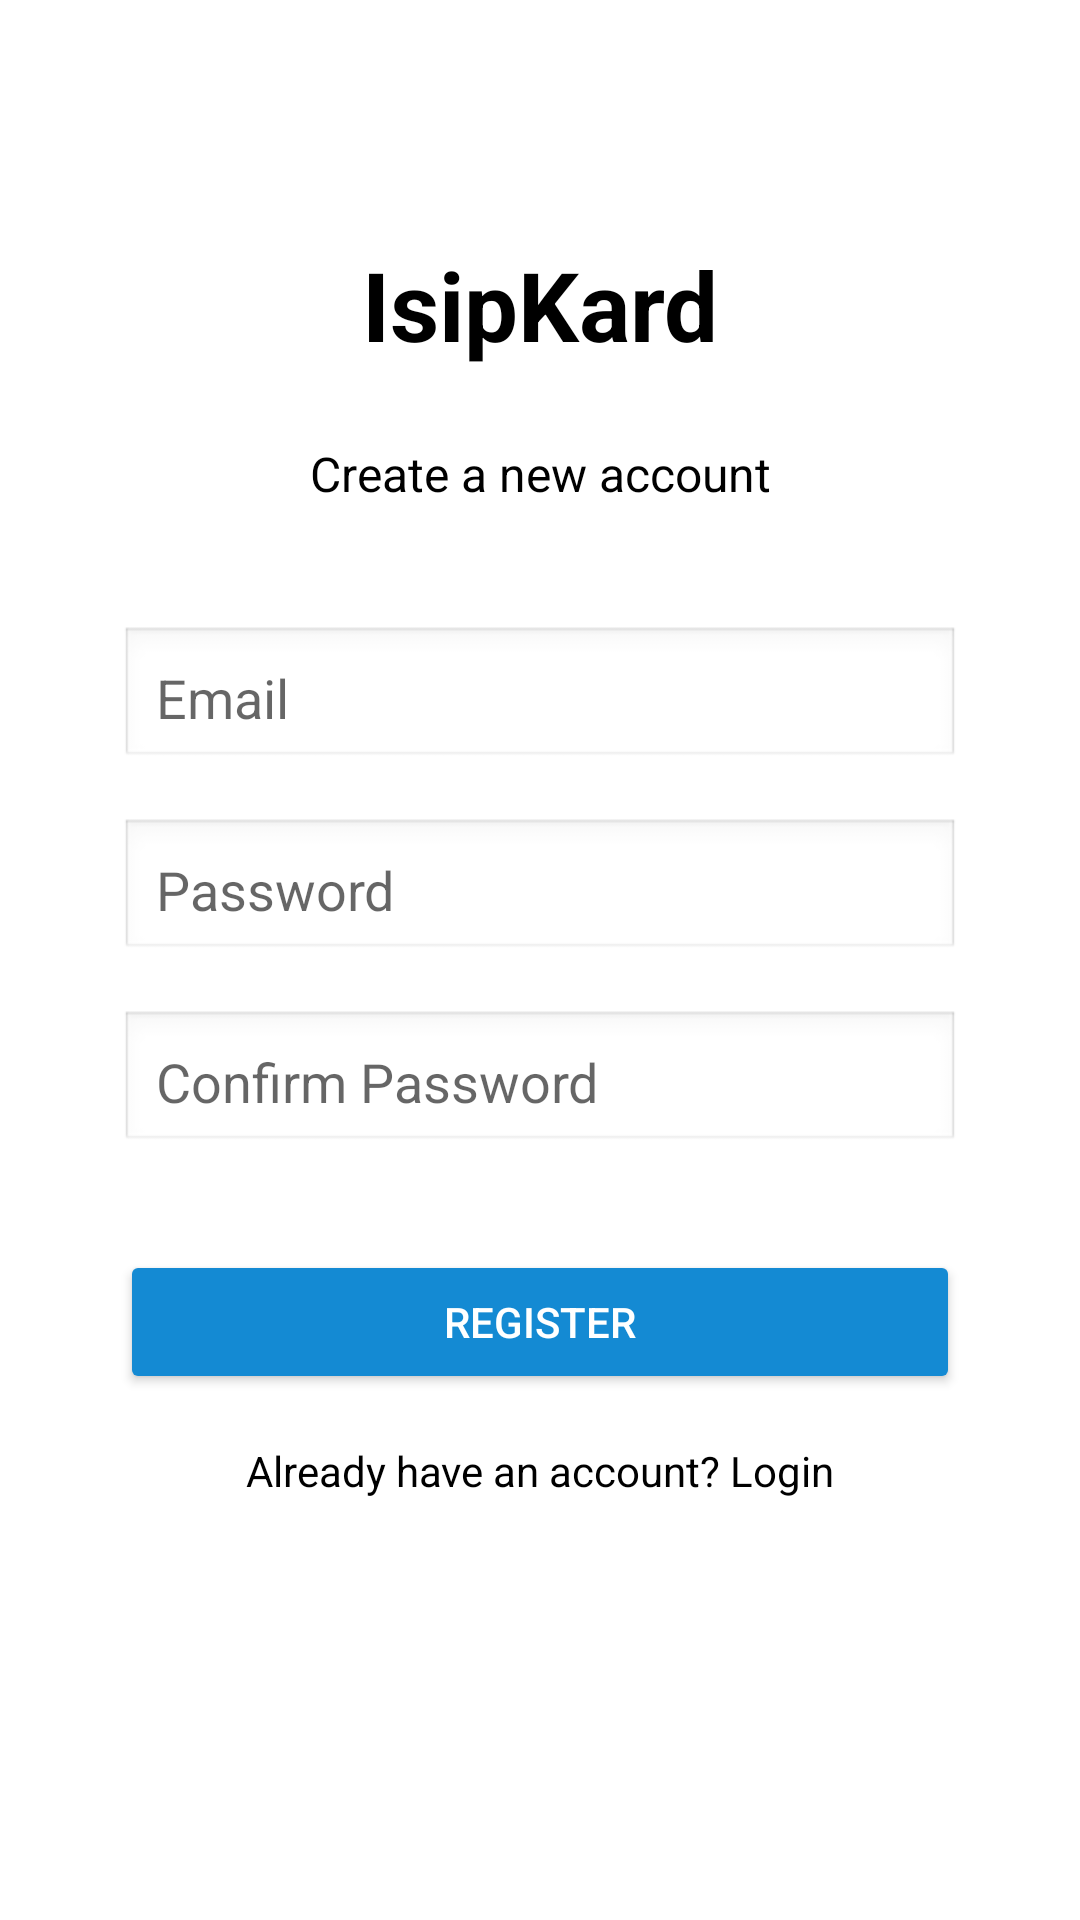

Produce the Android XML layout that renders to this screen, including the resource entries it uses.
<!-- AndroidManifest.xml: application theme Theme.Isipkard -->
<!-- res/layout/activity_register.xml -->
<?xml version="1.0" encoding="utf-8"?>
<androidx.constraintlayout.widget.ConstraintLayout
    xmlns:android="http://schemas.android.com/apk/res/android"
    xmlns:app="http://schemas.android.com/apk/res-auto"
    android:id="@+id/main"
    android:layout_width="match_parent"
    android:layout_height="match_parent"
    android:background="#FFFFFF">

    
    <TextView
        android:id="@+id/tvAppTitle"
        android:layout_width="wrap_content"
        android:layout_height="wrap_content"
        android:text="IsipKard"
        android:textSize="32sp"
        android:textStyle="bold"
        android:textColor="#000000"
        app:layout_constraintTop_toTopOf="parent"
        android:layout_marginTop="80dp"
        app:layout_constraintStart_toStartOf="parent"
        app:layout_constraintEnd_toEndOf="parent"/>

    
    <TextView
        android:id="@+id/tvSubtitle"
        android:layout_width="wrap_content"
        android:layout_height="wrap_content"
        android:text="Create a new account"
        android:textSize="16sp"
        android:textColor="#000000"
        app:layout_constraintTop_toBottomOf="@id/tvAppTitle"
        android:layout_marginTop="24dp"
        app:layout_constraintStart_toStartOf="parent"
        app:layout_constraintEnd_toEndOf="parent"/>

    
    <EditText
        android:id="@+id/etEmail"
        android:layout_width="0dp"
        android:layout_height="48dp"
        android:hint="Email"
        android:background="@android:drawable/edit_text"
        android:padding="12dp"
        android:inputType="textEmailAddress"
        app:layout_constraintTop_toBottomOf="@id/tvSubtitle"
        android:layout_marginTop="40dp"
        app:layout_constraintStart_toStartOf="parent"
        app:layout_constraintEnd_toEndOf="parent"
        android:layout_marginStart="40dp"
        android:layout_marginEnd="40dp"/>

    
    <EditText
        android:id="@+id/etPassword"
        android:layout_width="0dp"
        android:layout_height="48dp"
        android:hint="Password"
        android:inputType="textPassword"
        android:background="@android:drawable/edit_text"
        android:padding="12dp"
        app:layout_constraintTop_toBottomOf="@id/etEmail"
        android:layout_marginTop="16dp"
        app:layout_constraintStart_toStartOf="@id/etEmail"
        app:layout_constraintEnd_toEndOf="@id/etEmail"/>

    
    <EditText
        android:id="@+id/etConfirmPassword"
        android:layout_width="0dp"
        android:layout_height="48dp"
        android:hint="Confirm Password"
        android:inputType="textPassword"
        android:background="@android:drawable/edit_text"
        android:padding="12dp"
        app:layout_constraintTop_toBottomOf="@id/etPassword"
        android:layout_marginTop="16dp"
        app:layout_constraintStart_toStartOf="@id/etEmail"
        app:layout_constraintEnd_toEndOf="@id/etEmail"/>

    
    <Button
        android:id="@+id/btnRegister"
        android:layout_width="0dp"
        android:layout_height="48dp"
        android:text="Register"
        android:textColor="#FFFFFF"
        android:backgroundTint="#148AD3"
        app:layout_constraintTop_toBottomOf="@id/etConfirmPassword"
        android:layout_marginTop="32dp"
        app:layout_constraintStart_toStartOf="@id/etEmail"
        app:layout_constraintEnd_toEndOf="@id/etEmail"/>

    
    <TextView
        android:id="@+id/tvLoginLink"
        android:layout_width="wrap_content"
        android:layout_height="wrap_content"
        android:text="Already have an account? Login"
        android:textSize="14sp"
        android:textColor="#000000"
        app:layout_constraintTop_toBottomOf="@id/btnRegister"
        android:layout_marginTop="16dp"
        app:layout_constraintStart_toStartOf="parent"
        app:layout_constraintEnd_toEndOf="parent"
        android:gravity="center"/>
</androidx.constraintlayout.widget.ConstraintLayout>
<!-- resources referenced by this layout -->
<resources>
  <style name="Theme.Isipkard" parent="Base.Theme.Isipkard" />
  <style name="Base.Theme.Isipkard" parent="Theme.AppCompat.Light.NoActionBar">
          
          
      </style>
</resources>
